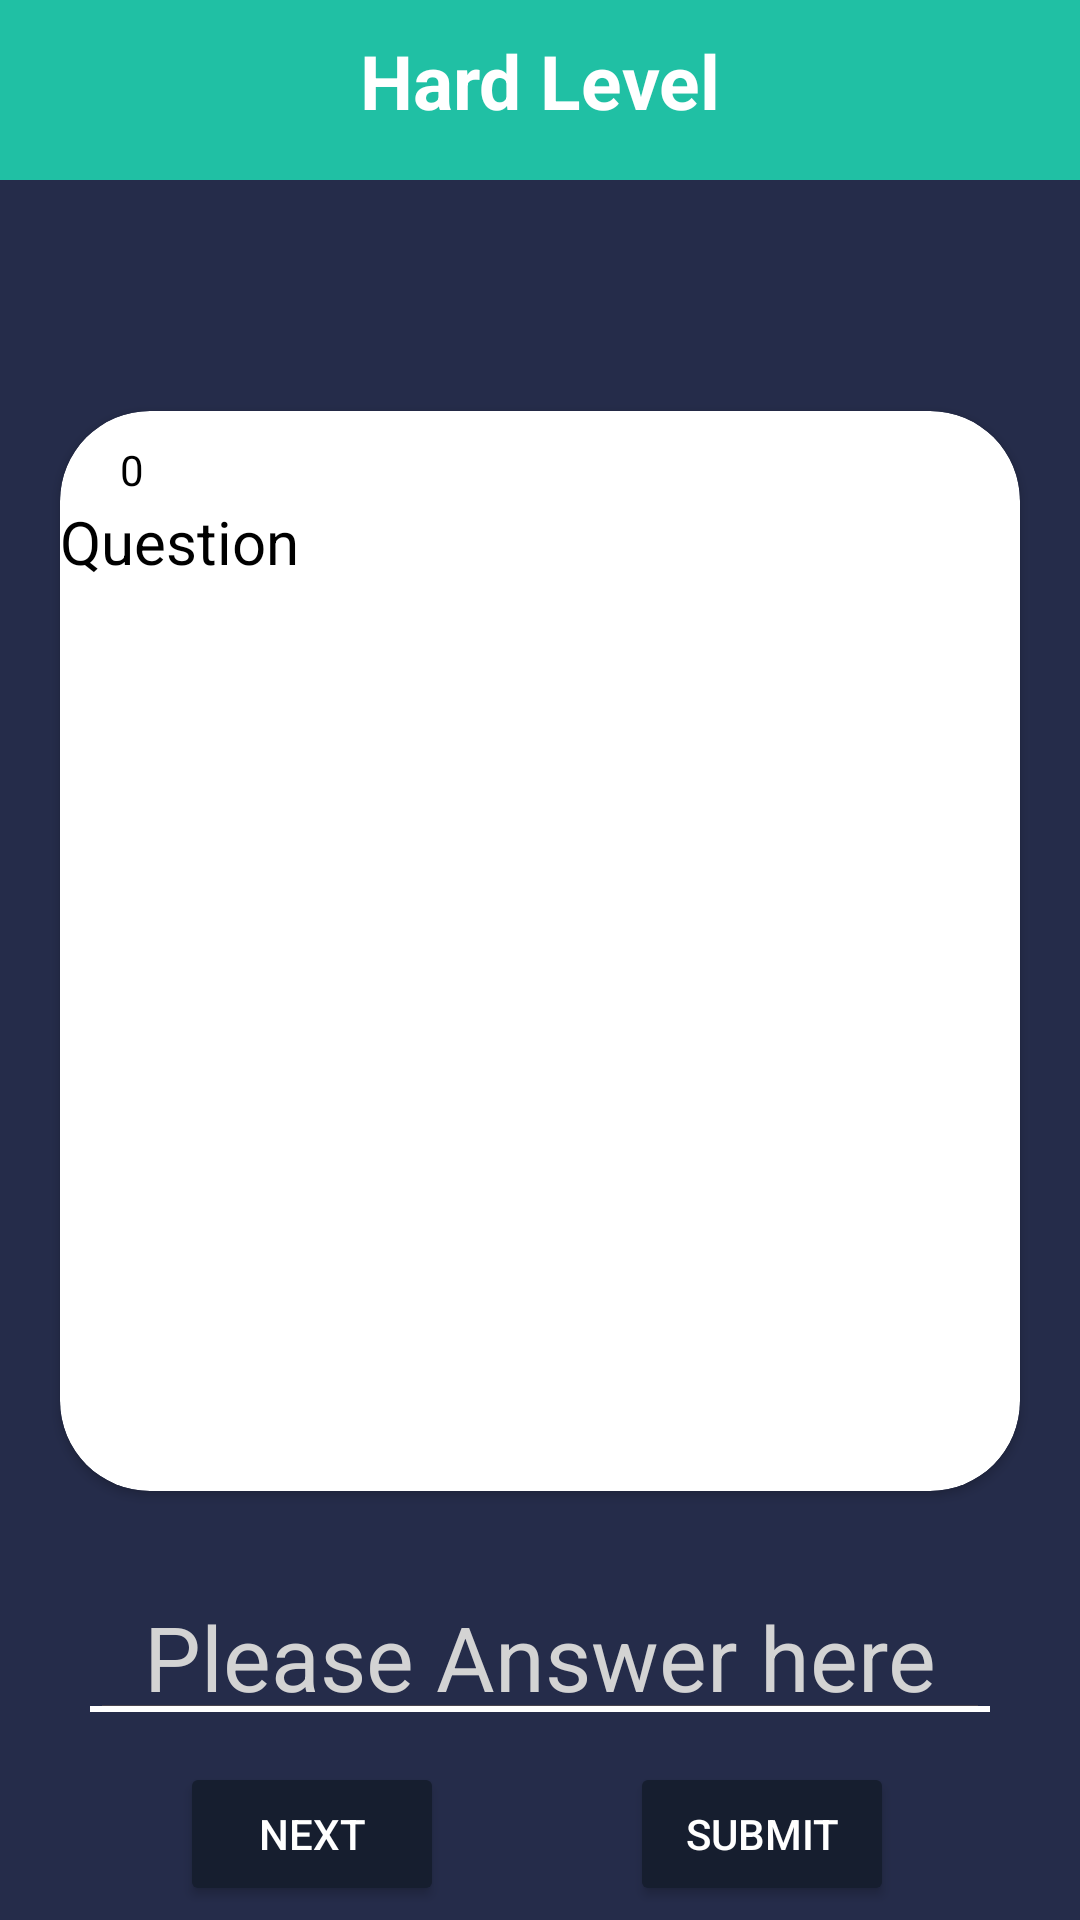

Here is an Android app screen rendered from its layout file. Give the layout XML and the strings, colors and styles it references.
<!-- AndroidManifest.xml: application theme Theme.TquesT -->
<!-- res/layout/activity_hard_level.xml -->
<?xml version="1.0" encoding="utf-8"?>
<androidx.constraintlayout.widget.ConstraintLayout xmlns:android="http://schemas.android.com/apk/res/android"
    xmlns:app="http://schemas.android.com/apk/res-auto"
    xmlns:tools="http://schemas.android.com/tools"
    android:layout_width="match_parent"
    android:background="@color/black_800"
    android:layout_height="match_parent"
    tools:context=".BasicLevel">

    <View
        android:id="@+id/topBackground"
        android:layout_width="0dp"
        android:layout_height="60dp"
        android:background="@color/green_600"
        app:layout_constraintEnd_toEndOf="parent"
        app:layout_constraintStart_toStartOf="parent"
        app:layout_constraintTop_toTopOf="parent" />

    <ImageView
        android:id="@+id/imgBackHardMain"
        android:layout_width="50dp"
        android:layout_height="40dp"
        android:layout_marginTop="10dp"
        app:layout_constraintStart_toStartOf="parent"
        app:layout_constraintTop_toTopOf="parent"
        app:srcCompat="@drawable/baseline_arrow_back_24" />

    <TextView
        android:id="@+id/lblBasic"
        android:layout_width="wrap_content"
        android:layout_height="wrap_content"
        android:layout_marginTop="10dp"
        android:text="@string/hard_level"
        android:textColor="@color/white"
        android:textSize="25dp"
        android:textStyle="bold"
        app:layout_constraintEnd_toEndOf="parent"
        app:layout_constraintStart_toStartOf="parent"
        app:layout_constraintTop_toTopOf="parent" />

    <TextView
        android:id="@+id/countdownTimerHard"
        android:layout_width="wrap_content"
        android:layout_height="wrap_content"
        android:layout_marginTop="20sp"
        android:textColor="@color/white"
        android:textSize="40sp"
        app:layout_constraintEnd_toEndOf="parent"
        app:layout_constraintStart_toStartOf="parent"
        app:layout_constraintTop_toBottomOf="@id/lblBasic" />



    <androidx.cardview.widget.CardView
        android:id="@+id/questCard1"
        android:layout_width="match_parent"
        android:layout_height="360dp"
        app:cardCornerRadius="30dp"
        android:layout_margin="20dp"
        android:backgroundTint="@color/white"
        app:layout_constraintTop_toBottomOf="@+id/countdownTimerHard"
        >

        <TextView
            android:id="@+id/scoreHard"
            android:layout_width="wrap_content"
            android:layout_height="wrap_content"
            android:text="0"
            android:layout_marginTop="10dp"
            android:layout_marginStart="20dp"
            android:textSize="14sp"
            android:textColor="@color/black"
            />

        <TextView
            android:id="@+id/hardQuestion"
            android:gravity="start"
            android:layout_width="match_parent"
            android:layout_height="match_parent"
            android:text="@string/question"
            android:layout_marginTop="30dp"
            android:textColor="@color/black"
            android:textSize="20sp"/>
    </androidx.cardview.widget.CardView>

    <EditText
        android:id="@+id/inputHard"
        android:layout_width="match_parent"
        android:gravity="center"
        android:layout_height="wrap_content"
        app:layout_constraintTop_toBottomOf="@+id/questCard1"
        android:text=""
        android:hint="Please Answer here"
        android:textColorHint="@color/gray"
        android:padding="5dp"
        android:layout_margin="30dp"
        app:layout_constraintStart_toStartOf="parent"
        app:layout_constraintEnd_toEndOf="parent"
        android:textColor="@color/white"
        android:textSize="30sp"
        android:layout_marginTop="10dp"
        />

    <View
        android:layout_width="match_parent"
        android:layout_height="2dp"
        android:background="@color/white"
        android:layout_marginStart="30dp"
        android:layout_marginTop="-9dp"
        android:layout_marginEnd="30dp"
        app:layout_constraintTop_toBottomOf="@+id/inputHard" />

    <Button
        android:id="@+id/btnNextHard"
        android:layout_width="wrap_content"
        android:layout_height="wrap_content"
        app:layout_constraintStart_toStartOf="parent"
        app:layout_constraintTop_toBottomOf="@+id/inputHard"
        android:layout_marginTop="10dp"
        android:backgroundTint="@color/black_700"
        android:textColor="@color/white"
        android:layout_marginLeft="60dp"
        android:text="Next"/>

    <Button
        android:id="@+id/btnSubmitHard"
        android:layout_width="wrap_content"
        android:layout_height="wrap_content"
        android:text="Submit"
        android:backgroundTint="@color/black_700"
        android:textColor="@color/white"
        app:layout_constraintStart_toEndOf="@+id/btnNextHard"
        app:layout_constraintTop_toTopOf="@+id/btnNextHard"
        app:layout_constraintEnd_toEndOf="parent"/>

</androidx.constraintlayout.widget.ConstraintLayout>
<!-- resources referenced by this layout -->
<resources>
  <color name="black">#FF000000</color>
  <color name="black_700">#161E2F</color>
  <color name="black_800">#252C4A</color>
  <color name="gray">#D3D3D3</color>
  <color name="green_600">#20C0A4</color>
  <color name="white">#FFFFFFFF</color>
  <string name="hard_level">Hard Level</string>
  <string name="question">Question</string>
  <style name="Theme.TquesT" parent="Base.Theme.TquesT" />
  <style name="Base.Theme.TquesT" parent="Theme.Material3.DayNight.NoActionBar">
          
          
      </style>
</resources>
